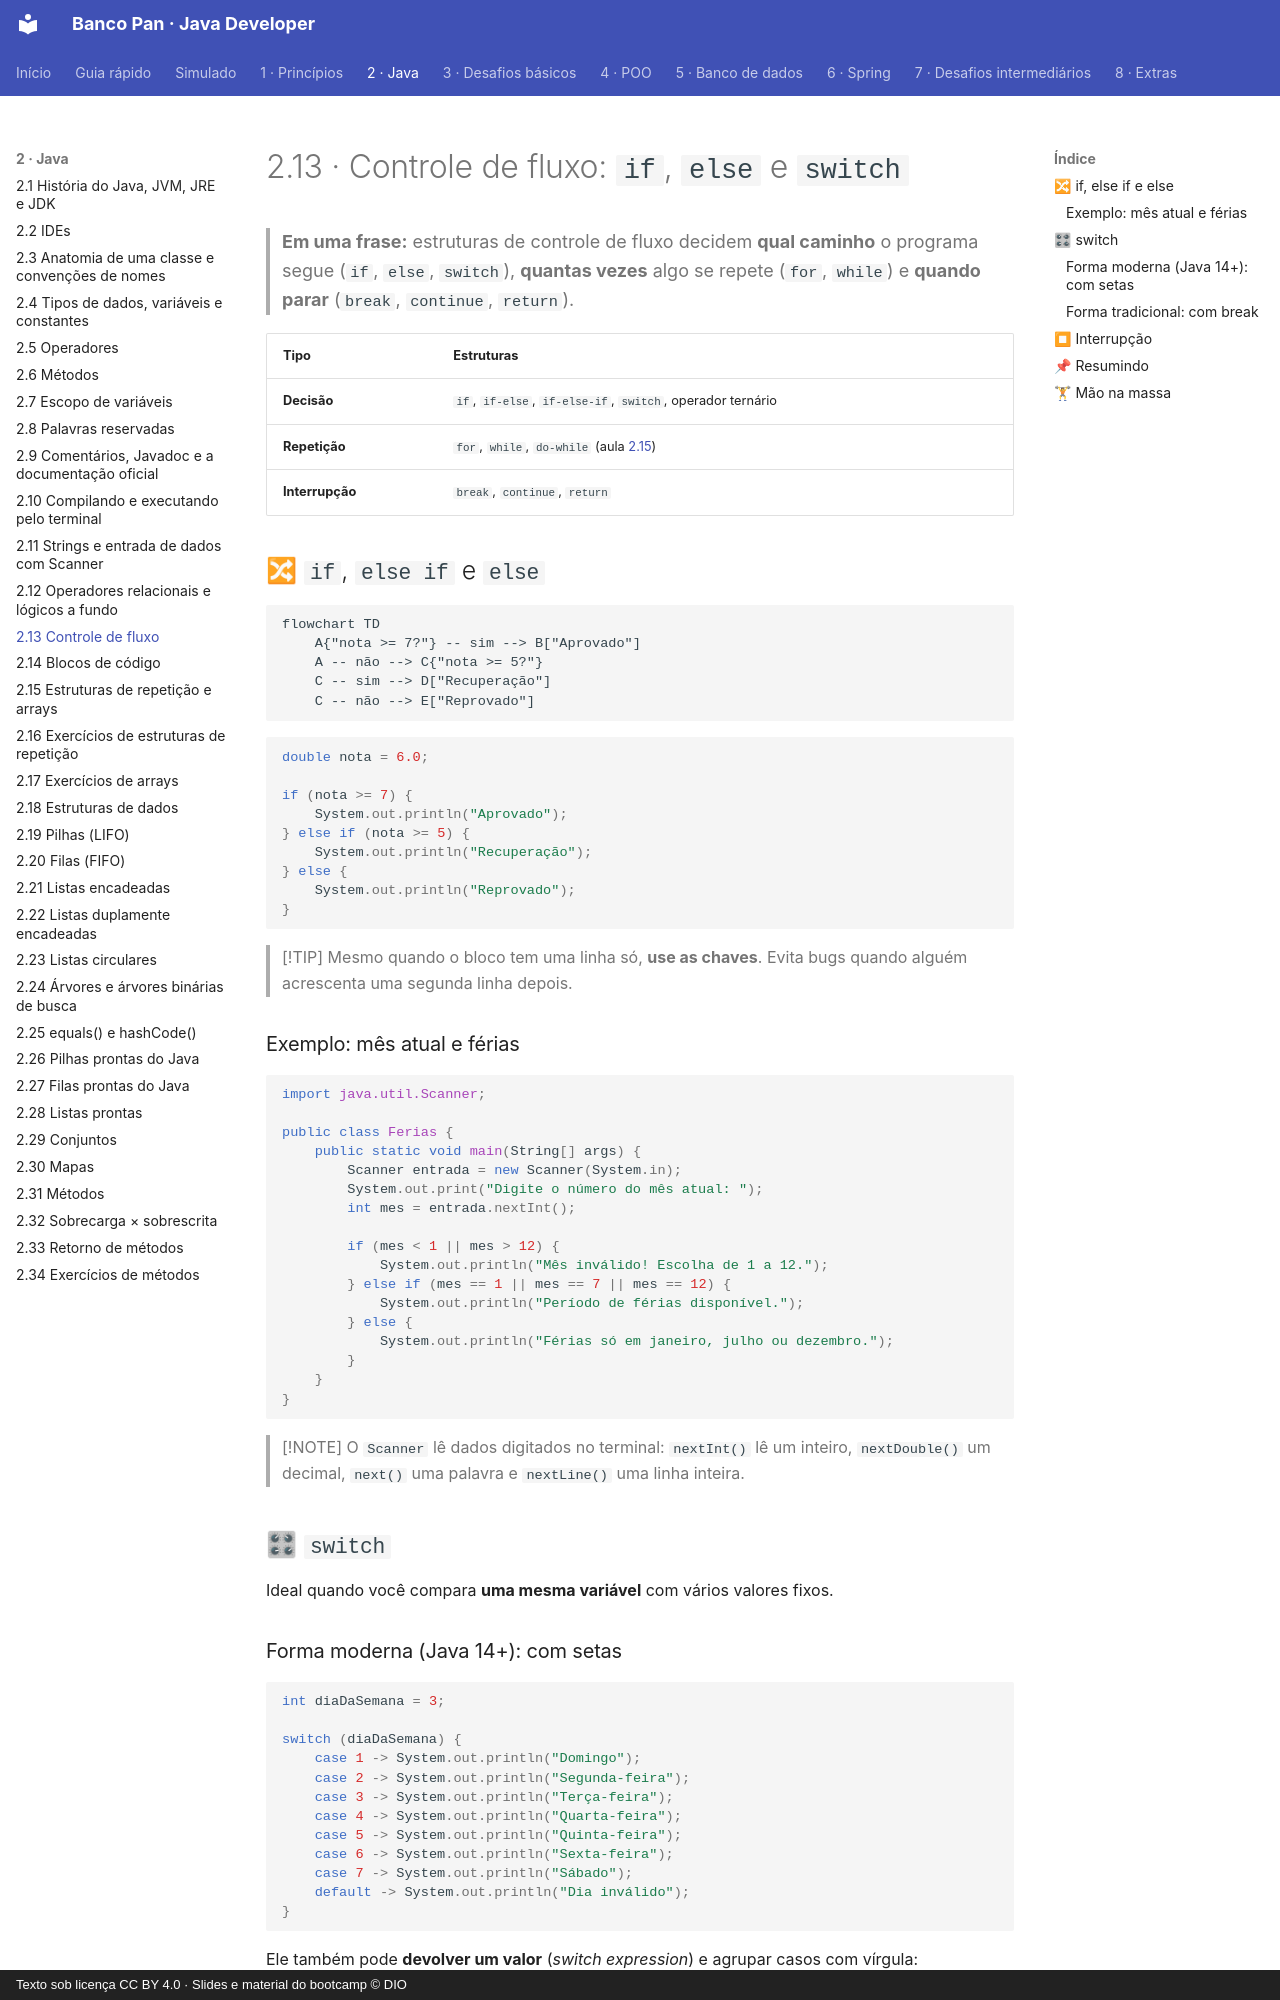

repository: Joshpcbrrj/Dio-Banco_Pan-Java_developer · page: 02-java/13-controle-de-fluxo/index.html · generator: mkdocs · copyright: Texto sob licença CC BY 4.0 · Slides e material do bootcamp © DIO

# 2.13 · Controle de fluxo: `if`, `else` e `switch`

> **Em uma frase:** estruturas de controle de fluxo decidem **qual caminho** o programa segue (`if`, `else`, `switch`), **quantas vezes** algo se repete (`for`, `while`) e **quando parar** (`break`, `continue`, `return`).

| Tipo | Estruturas |
| --- | --- |
| **Decisão** | `if`, `if-else`, `if-else-if`, `switch`, operador ternário |
| **Repetição** | `for`, `while`, `do-while` (aula [2.15](./15-repeticao-e-arrays.md)) |
| **Interrupção** | `break`, `continue`, `return` |

## 🔀 `if`, `else if` e `else`

```mermaid
flowchart TD
    A{"nota >= 7?"} -- sim --> B["Aprovado"]
    A -- não --> C{"nota >= 5?"}
    C -- sim --> D["Recuperação"]
    C -- não --> E["Reprovado"]
```

```java
double nota = 6.0;

if (nota >= 7) {
    System.out.println("Aprovado");
} else if (nota >= 5) {
    System.out.println("Recuperação");
} else {
    System.out.println("Reprovado");
}
```

> [!TIP]
> Mesmo quando o bloco tem uma linha só, **use as chaves**. Evita bugs quando alguém acrescenta uma segunda linha depois.

### Exemplo: mês atual e férias

```java
import java.util.Scanner;

public class Ferias {
    public static void main(String[] args) {
        Scanner entrada = new Scanner(System.in);
        System.out.print("Digite o número do mês atual: ");
        int mes = entrada.nextInt();

        if (mes < 1 || mes > 12) {
            System.out.println("Mês inválido! Escolha de 1 a 12.");
        } else if (mes == 1 || mes == 7 || mes == 12) {
            System.out.println("Período de férias disponível.");
        } else {
            System.out.println("Férias só em janeiro, julho ou dezembro.");
        }
    }
}
```

> [!NOTE]
> O `Scanner` lê dados digitados no terminal: `nextInt()` lê um inteiro, `nextDouble()` um decimal, `next()` uma palavra e `nextLine()` uma linha inteira.

## 🎛 `switch`

Ideal quando você compara **uma mesma variável** com vários valores fixos.
